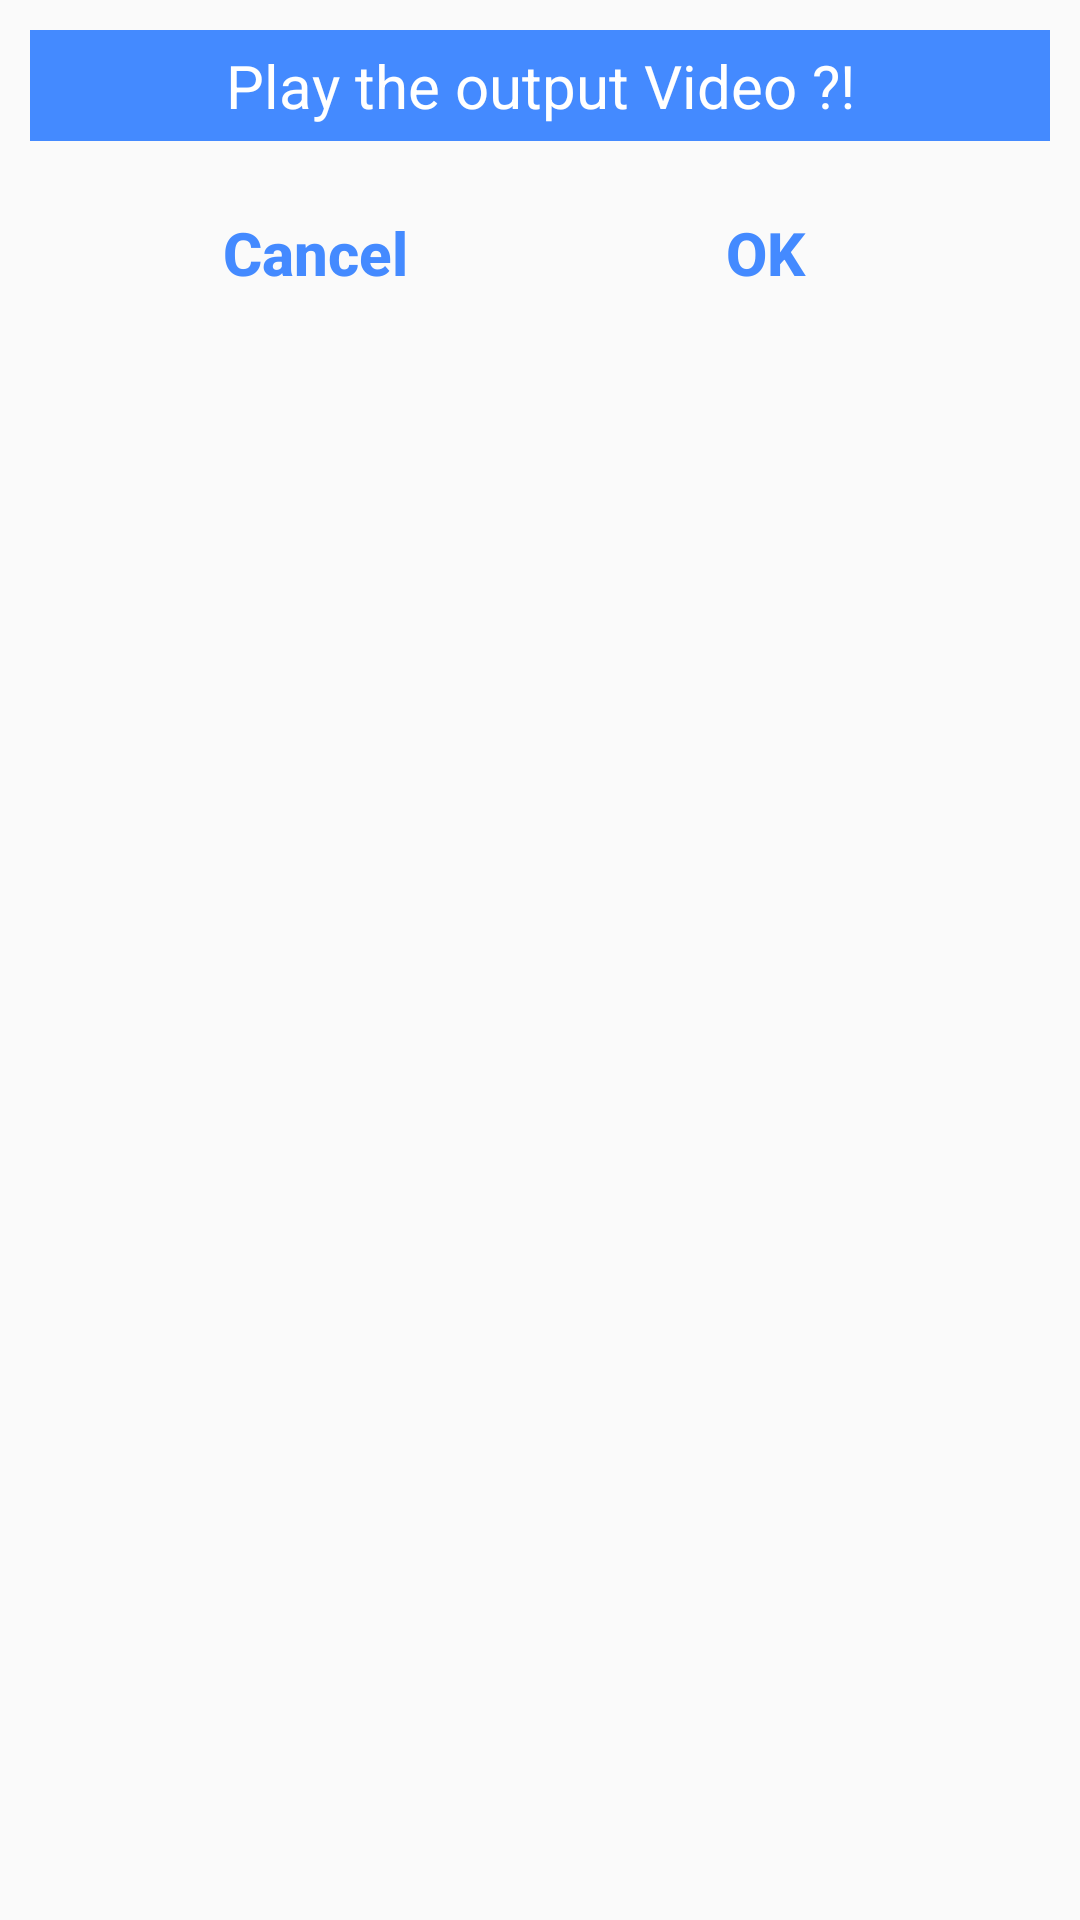

Android layout source for this screen:
<!-- AndroidManifest.xml: application theme AppTheme -->
<!-- res/layout/dialog_confirm_play.xml -->
<?xml version="1.0" encoding="utf-8"?>
<LinearLayout
    xmlns:android="http://schemas.android.com/apk/res/android"
    android:layout_width="match_parent"
    android:layout_height="match_parent"
    android:orientation="vertical"
    android:layout_gravity="center"
    android:padding="10dp">
    <TextView android:id="@+id/et_name"
        android:layout_width="match_parent"
        android:textSize="20sp"
        android:layout_height="wrap_content"
        android:maxLines="3"
        android:maxLength="50"
        android:textColor="@color/white"
        android:gravity="center"
        android:padding="5dp"
        android:background="@color/colorPrimaryDark"
        android:text="@string/play_the_output_video" />

    <LinearLayout
        android:layout_width="match_parent"
        android:layout_height="75dp"
        android:orientation="horizontal"
        android:gravity="center">
        <Button android:id="@+id/btn_cancel"
            android:layout_width="150dp"
            android:layout_height="wrap_content"
            android:text="@string/cancel"
            android:textAllCaps="false"
            android:textSize="20sp"
            android:textStyle="bold"
            android:textColor="@color/colorPrimaryDark"
            android:background="?android:attr/selectableItemBackground" />
        <Button android:id="@+id/btn_ok"
            android:layout_width="150dp"
            android:layout_height="wrap_content"
            android:textSize="20sp"
            android:text="@string/ok"
            android:textStyle="bold"
            android:textColor="@color/colorPrimaryDark"
            android:background="?android:attr/selectableItemBackground" />
    </LinearLayout>
    </LinearLayout>
<!-- resources referenced by this layout -->
<resources>
  <color name="colorPrimaryDark">#448AFF</color>
  <color name="white">#FFFF</color>
  <string name="cancel">Cancel</string>
  <string name="ok">OK</string>
  <string name="play_the_output_video">Play the output Video ?!</string>
  <style name="AppTheme" parent="Theme.AppCompat.Light.NoActionBar">
          
          <item name="colorPrimary">@color/colorPrimary</item>
          <item name="colorPrimaryDark">@color/colorPrimaryDark</item>
          <item name="colorAccent">@color/red_basic</item>
          <item name="android:navigationBarColor" tools:targetApi="lollipop">@color/colorPrimaryDark</item>
          <item name="android:windowDisablePreview">true</item>
      </style>
  <color name="colorPrimary">#40C4FF</color>
  <color name="red_basic">#FC3A2A</color>
</resources>
